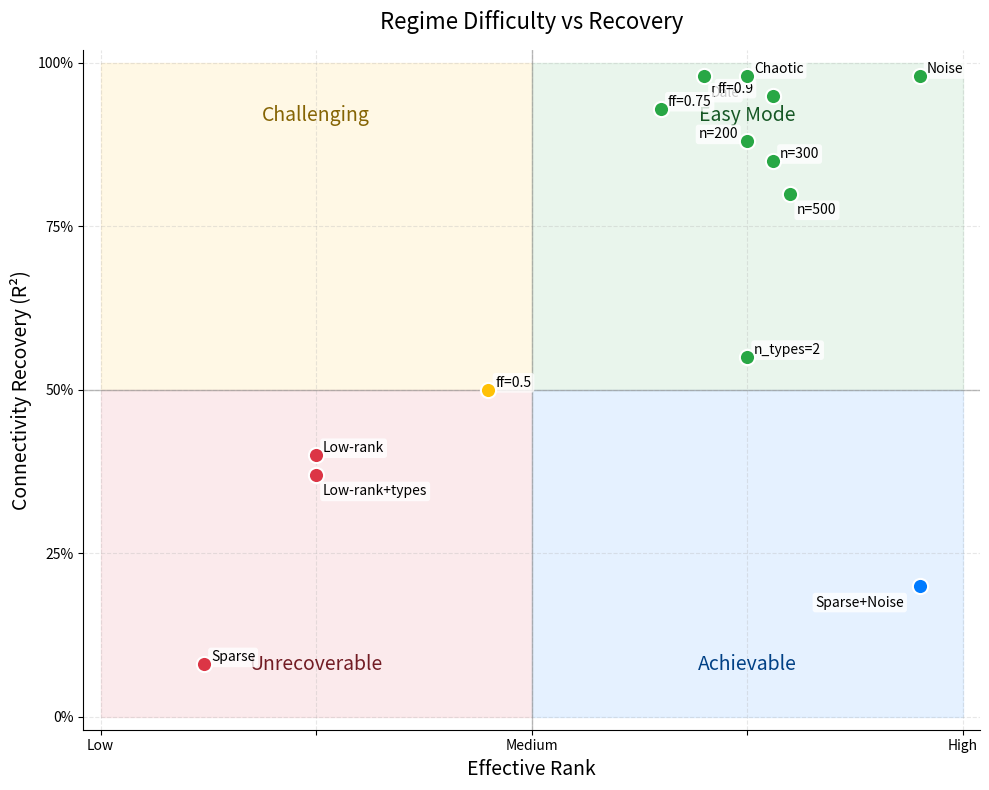

Reproduce this figure in Python.
#!/usr/bin/env python3
"""
Generate quadrant chart for landscape exploration results.
"""

import matplotlib
matplotlib.use('Agg')
import matplotlib.pyplot as plt

# Data: (name, eff_rank_normalized, recovery, label_offset)
# eff_rank_normalized: 0-1 scale where 0=low rank, 1=high rank
# recovery: 0-1 scale where 0=failed, 1=perfect
regimes = [
    ('Chaotic', 0.75, 0.98, (5, 5)),
    ('Dale', 0.70, 0.98, (5, -12)),
    ('Noise', 0.95, 0.98, (5, 5)),
    ('n=200', 0.75, 0.88, (-35, 5)),
    ('n=300', 0.78, 0.85, (5, 5)),
    ('n=500', 0.80, 0.80, (5, -12)),
    ('ff=0.75', 0.65, 0.93, (5, 5)),
    ('ff=0.9', 0.78, 0.95, (-40, 5)),
    ('n_types=2', 0.75, 0.55, (5, 5)),
    ('ff=0.5', 0.45, 0.50, (5, 5)),
    ('Low-rank', 0.25, 0.40, (5, 5)),
    ('Low-rank+types', 0.25, 0.37, (5, -12)),
    ('Sparse', 0.12, 0.08, (5, 5)),
    ('Sparse+Noise', 0.95, 0.20, (-75, -12)),
]

fig, ax = plt.subplots(figsize=(10, 8))

# Draw colored quadrants
ax.fill_between([0, 0.5], [0.5, 0.5], [1, 1], color='#fff3cd', alpha=0.5, label='Challenging')
ax.fill_between([0.5, 1], [0.5, 0.5], [1, 1], color='#d4edda', alpha=0.5, label='Easy Mode')
ax.fill_between([0, 0.5], [0, 0], [0.5, 0.5], color='#f8d7da', alpha=0.5, label='Unrecoverable')
ax.fill_between([0.5, 1], [0, 0], [0.5, 0.5], color='#cce5ff', alpha=0.5, label='Achievable')

# Draw quadrant lines
ax.axhline(y=0.5, color='gray', linestyle='-', linewidth=1, alpha=0.5)
ax.axvline(x=0.5, color='gray', linestyle='-', linewidth=1, alpha=0.5)

# Quadrant labels
ax.text(0.25, 0.92, 'Challenging', ha='center', va='center', fontsize=14, color='#856404')
ax.text(0.75, 0.92, 'Easy Mode', ha='center', va='center', fontsize=14, color='#155724')
ax.text(0.25, 0.08, 'Unrecoverable', ha='center', va='center', fontsize=14, color='#721c24')
ax.text(0.75, 0.08, 'Achievable', ha='center', va='center', fontsize=14, color='#004085')

# Plot points
for name, x, y, offset in regimes:
    # Color based on quadrant
    if x < 0.5 and y < 0.5:
        color = '#dc3545'  # red - unrecoverable
    elif x < 0.5 and y >= 0.5:
        color = '#ffc107'  # yellow - challenging
    elif x >= 0.5 and y < 0.5:
        color = '#007bff'  # blue - achievable
    else:
        color = '#28a745'  # green - easy

    ax.scatter(x, y, s=120, c=color, edgecolors='white', linewidths=1.5, zorder=5)
    ax.annotate(name, (x, y), xytext=offset, textcoords='offset points',
                fontsize=10, ha='left', va='center',
                bbox=dict(boxstyle='round,pad=0.2', facecolor='white', alpha=0.8, edgecolor='none'))

# Labels and title
ax.set_xlabel('Effective Rank', fontsize=14)
ax.set_ylabel('Connectivity Recovery (R²)', fontsize=14)
ax.set_title('Regime Difficulty vs Recovery', fontsize=16, pad=15)

# Set limits with padding
ax.set_xlim(-0.02, 1.02)
ax.set_ylim(-0.02, 1.02)

# Custom ticks
ax.set_xticks([0, 0.25, 0.5, 0.75, 1])
ax.set_xticklabels(['Low', '', 'Medium', '', 'High'])
ax.set_yticks([0, 0.25, 0.5, 0.75, 1])
ax.set_yticklabels(['0%', '25%', '50%', '75%', '100%'])

# Grid
ax.grid(True, alpha=0.3, linestyle='--')

# Remove top and right spines
ax.spines['top'].set_visible(False)
ax.spines['right'].set_visible(False)

plt.tight_layout()
plt.savefig('landscape_quadrant.png', dpi=150, bbox_inches='tight', facecolor='white')
print("Saved: landscape_quadrant.png")
plt.close()
